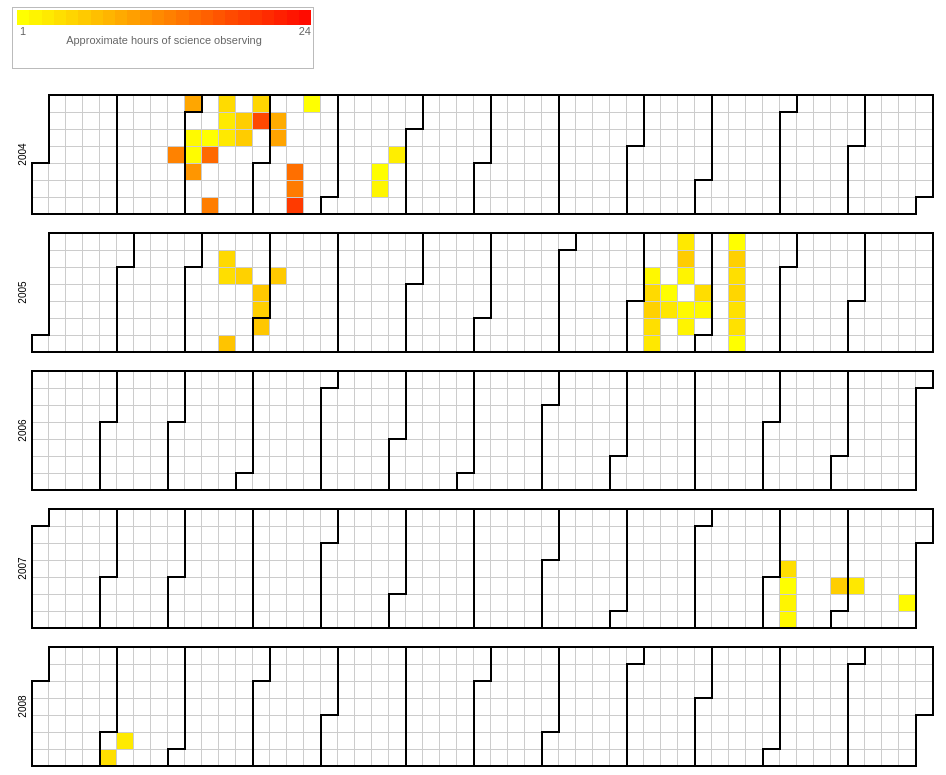
D3 v3 page, settled after 480 driven frames (8 s of simulated time); the page loaded 1 data file(s).



var width = 960,
    height = 136,
    cellSize = 17; // cell size

var day = d3.time.format("%w"),
    week = d3.time.format("%U"),
    percent = d3.format(".1%"),
    format = d3.time.format("%Y-%m-%d");

var color = d3.scale.linear()
            .domain([1, 24])
            .range(["yellow", "red"]);

var svg = d3.select("body").selectAll("svg")
    .data(d3.range(2004, 2009))
  .enter().append("svg")
    .attr("width", width)
    .attr("height", height)
  .append("g")
    .attr("transform", "translate(" + ((width - cellSize * 53) / 2) + "," + (height - cellSize * 7 - 1) + ")");

svg.append("text")
    .attr("transform", "translate(-6," + cellSize * 3.5 + ")rotate(-90)")
    .style("text-anchor", "middle")
    .text(function(d) { return d; });

var rect = svg.selectAll(".day")
    .data(function(d) { return d3.time.days(new Date(d, 0, 1), new Date(d + 1, 0, 1)); })
  .enter().append("rect")
    .attr("class", "day")
    .attr("width", cellSize)
    .attr("height", cellSize)
    .attr("x", function(d) { return week(d) * cellSize; })
    .attr("y", function(d) { return day(d) * cellSize; })
    .datum(format);

rect.append("title")
    .text(function(d) { return d; });

svg.selectAll(".month")
    .data(function(d) { return d3.time.months(new Date(d, 0, 1), new Date(d + 1, 0, 1)); })
  .enter().append("path")
    .attr("class", "month")
    .attr("d", monthPath);

d3.csv("MikeHollis.csv", function(error, csv) {
  var data = d3.nest()
    .key(function(d) { return d.Date; })
    .rollup(function(d) { return d[0].Time; })
    .map(csv);
  rect.filter(function(d) { return d in data; })
      .style("fill", function(d) { return color(data[d]); })
      .attr("class", function(d) { return "day"; })
    .select("title")
      .text(function(d) { return d + ": " + Math.round(data[d]) + " hour(s)"; });
});

function monthPath(t0) {
  // console.log(t0);
  var t1 = new Date(t0.getFullYear(), t0.getMonth() + 1, 0),
      d0 = +day(t0), w0 = +week(t0),
      d1 = +day(t1), w1 = +week(t1);
  return "M" + (w0 + 1) * cellSize + "," + d0 * cellSize
      + "H" + w0 * cellSize + "V" + 7 * cellSize
      + "H" + w1 * cellSize + "V" + (d1 + 1) * cellSize
      + "H" + (w1 + 1) * cellSize + "V" + 0
      + "H" + (w0 + 1) * cellSize + "Z";
}

d3.select(self.frameElement).style("height", "2910px");

colorlegend("#mylegend", color, "linear", {title: "Approximate hours of science observing", boxHeight: 15, boxWidth: 30});


// ── colorlegend.js
/*jshint browser:true, indent:2, globalstrict: true, laxcomma: true, laxbreak: true */
/*global d3:true */

/*
 * colorlegend
 *
 * This script can be used to draw a color legend for a 
 * [d3.js scale](https://github.com/mbostock/d3/wiki/Scales) 
 * on a specified html div element. 
 * [d3.js](http://mbostock.github.com/d3/) is required.
 *
 */

'use strict';

var colorlegend = function (target, scale, type, options) {

  var scaleTypes = ['linear', 'quantile', 'ordinal']
    , found = false
    , opts = options || {}
    , boxWidth = opts.boxWidth || 20        // width of each box (int)
    , boxHeight = opts.boxHeight || 20      // height of each box (int)
    , title = opts.title || null            // draw title (string)
    , fill = opts.fill || false             // fill the element (boolean)
    , linearBoxes = opts.linearBoxes || 24   // number of boxes for linear scales (int)
    , htmlElement = document.getElementById(target.substring(0, 1) === '#' ? target.substring(1, target.length) : target)  // target container element - strip the prefix #
    , w = htmlElement.offsetWidth           // width of container element
    , h = htmlElement.offsetHeight          // height of container element
    , colors = []
    , padding = [2, 4, 10, 4]               // top, right, bottom, left
    , boxSpacing = type === 'ordinal' ? 3 : 0 // spacing between boxes
    , titlePadding = title ? 11 : 0
    , domain = scale.domain()
    , range = scale.range()    
    , i = 0;

  // check for valid input - 'quantize' not included
  for (i = 0 ; i < scaleTypes.length ; i++) {
    if (scaleTypes[i] === type) {
      found = true;
      break;
    }
  }
  if (! found)
    throw new Error('Scale type, ' + type + ', is not suported.');

  
  // setup the colors to use
  if (type === 'quantile') {
    colors = range;
  }
  else if (type === 'ordinal') {
    for (i = 0 ; i < domain.length ; i++) {
      colors[i] = range[i];
    }
  }
  else if (type === 'linear') {
    var min = domain[0];
    var max = domain[domain.length - 1];
    for (i = 0; i < linearBoxes ; i++) {
      colors[i] = scale(min + i * ((max - min) / linearBoxes));
    }
  }
  
  // check the width and height and adjust if necessary to fit in the element
  // use the range if quantile
  if (fill || w < (boxWidth + boxSpacing) * colors.length + padding[1] + padding[3]) {
    boxWidth = (w - padding[1] - padding[3] - (boxSpacing * colors.length)) / colors.length;
  }
  if (fill || h < boxHeight + padding[0] + padding[2] + titlePadding) {  
    boxHeight = h - padding[0] - padding[2] - titlePadding;    
  }
  
  // set up the legend graphics context
  var legend = d3.select(target)
    .append('svg')
      .attr('width', w)
      .attr('height', h)
    .append('g')
      .attr('class', 'colorlegend')
      .attr('transform', 'translate(' + padding[3] + ',' + padding[0] + ')')
      .style('font-size', '11px')
      .style('fill', '#666');
      
  var legendBoxes = legend.selectAll('g.legend')
      .data(colors)
    .enter().append('g');

  // value labels
  legendBoxes.append('text')
      .attr('class', 'colorlegend-labels')
      .attr('dy', '.71em')
      .attr('x', function (d, i) {
        return i * (boxWidth + boxSpacing) + (type !== 'ordinal' ? (boxWidth / 2) : 0);
      })
      .attr('y', function () {
        return boxHeight + 2;
      })
      .style('text-anchor', function () {
        return type === 'ordinal' ? 'start' : 'middle';
      })
      .style('pointer-events', 'none')
      .text(function (d, i) {
        // show label for all ordinal values
        if (type === 'ordinal') {
          return domain[i];
        }
        // show only the first and last for others
        else {
          if (i === 0)
            return domain[0];
          if (i === colors.length - 1) 
            return domain[domain.length - 1];
        }
      });

  // the colors, each color is drawn as a rectangle
  legendBoxes.append('rect')
      .attr('x', function (d, i) { 
        return i * (boxWidth + boxSpacing);
      })
      .attr('width', boxWidth)
      .attr('height', boxHeight)
      .style('fill', function (d, i) { return colors[i]; });
  
  // show a title in center of legend (bottom)
  if (title) {
    legend.append('text')
        .attr('class', 'colorlegend-title')
        .attr('x', (colors.length * (boxWidth / 2)))
        .attr('y', boxHeight + titlePadding)
        .attr('dy', '.71em')
        .style('text-anchor', 'middle')
        .style('pointer-events', 'none')
        .text(title);
  }
    
  return this;
};


### data: MikeHollis.csv
Date, Time
2004-02-25, 12.23
2004-02-29, 9.001
2004-03-02, 1.494
2004-03-03, 1.272
2004-03-04, 10.51
2004-03-09, 0.5914
2004-03-10, 14.49
2004-03-13, 12.72
2004-03-14, 4.236
2004-03-15, 2.868
2004-03-16, 2.981
2004-03-22, 5.387
2004-03-23, 5.593
2004-03-28, 4.711
2004-03-29, 17.54
2004-04-05, 8.456
2004-04-06, 9.17
2004-04-15, 13.96
2004-04-16, 12.87
2004-04-17, 18.73
2004-04-18, 0.7869
2004-05-20, 1.096
2004-05-21, 1.844
2004-05-26, 2.556
2005-03-14, 4.456
2005-03-15, 4.019
2005-03-19, 6.342
2005-03-22, 5.179
2005-03-30, 5.954
2005-03-31, 5.302
2005-04-01, 6.079
2005-04-05, 5.784
2005-09-06, 1.629
2005-09-07, 4.321
2005-09-08, 5.182
2005-09-09, 3.849
2005-09-10, 3.1
2005-09-14, 1.089
2005-09-15, 3.13
2005-09-18, 2.964
2005-09-19, 5.636
2005-09-20, 1.985
2005-09-22, 1.434
2005-09-23, 1.985
2005-09-28, 4.059
2005-09-29, 1.654
2005-10-09, 0.2842
2005-10-10, 5.246
2005-10-11, 3.895
2005-10-12, 4.686
2005-10-13, 3.666
2005-10-14, 3.672
2005-10-15, 0.8617
2007-11-07, 3.934
2007-11-08, 0.795
2007-11-09, 1.918
2007-11-10, 1.573
2007-11-29, 5.397
2007-12-06, 3.09
2007-12-28, 1.356
... 2 more rows